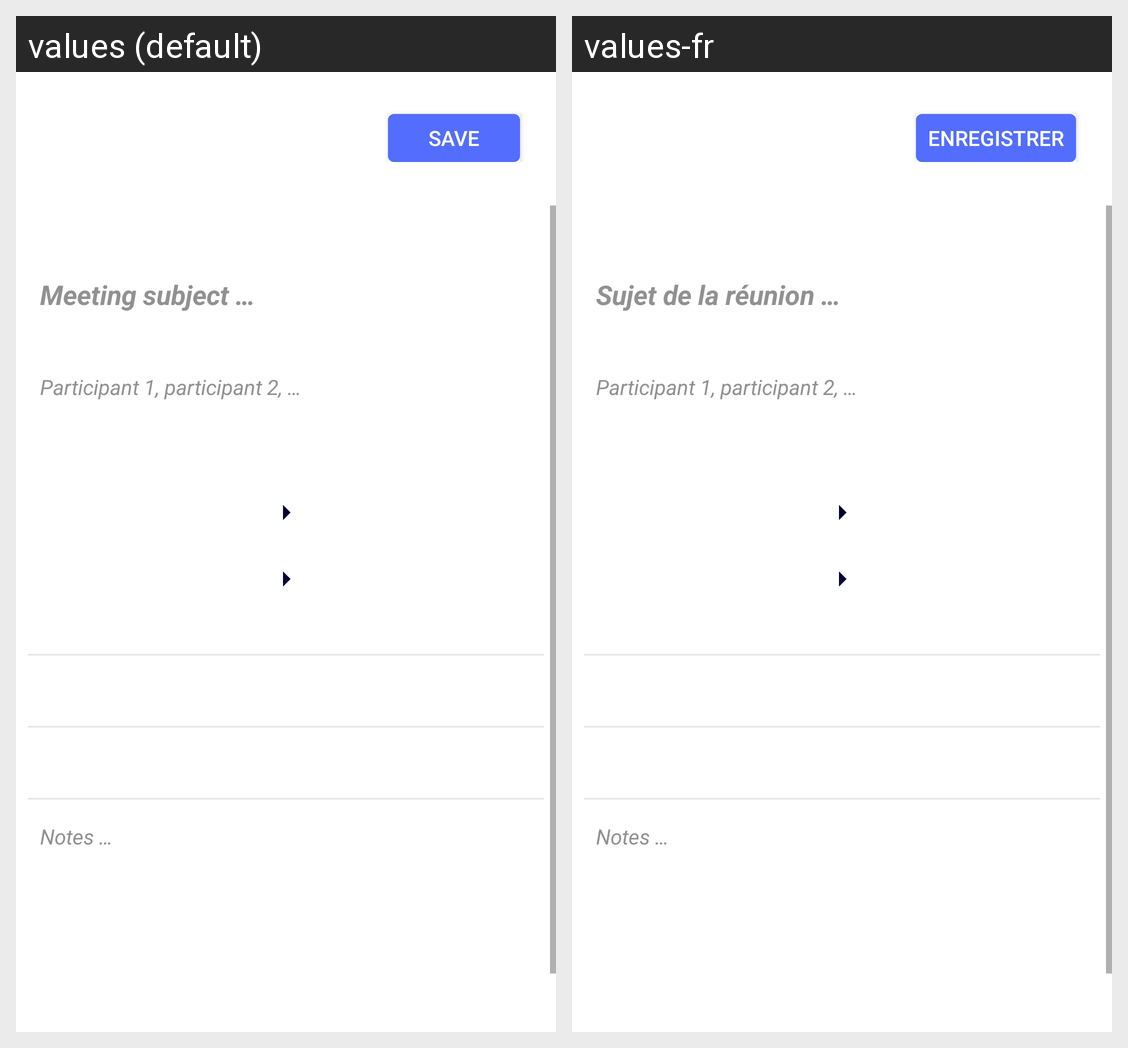

The same Android screen rendered under two of its app's locales, left to right. List the strings drawn on it with the default value and each locale's translation.
Android screen res/layout/activity_add_meeting.xml rendered under 2 locales, left to right: values (default), values-fr. Device: Nexus 5 (rendered at 1080×1920; each locale shown at half size, 540×960, under a caption strip naming it); theme AppTheme.NoActionBar.
Strings drawn on this screen, with the default value and each locale's value (text and hints the layout hard-codes, and strings that could not be matched under every locale, appear in the picture but are not listed):

save
  values: Save
  values-fr: Enregistrer

subject_edit_text_hint
  values: Meeting subject …
  values-fr: Sujet de la réunion …

participants_edit_text_hint
  values: Participant 1, participant 2, …
  values-fr: Participant 1, participant 2, …

notes_edit_text_hint
  values: Notes …
  values-fr: Notes …
